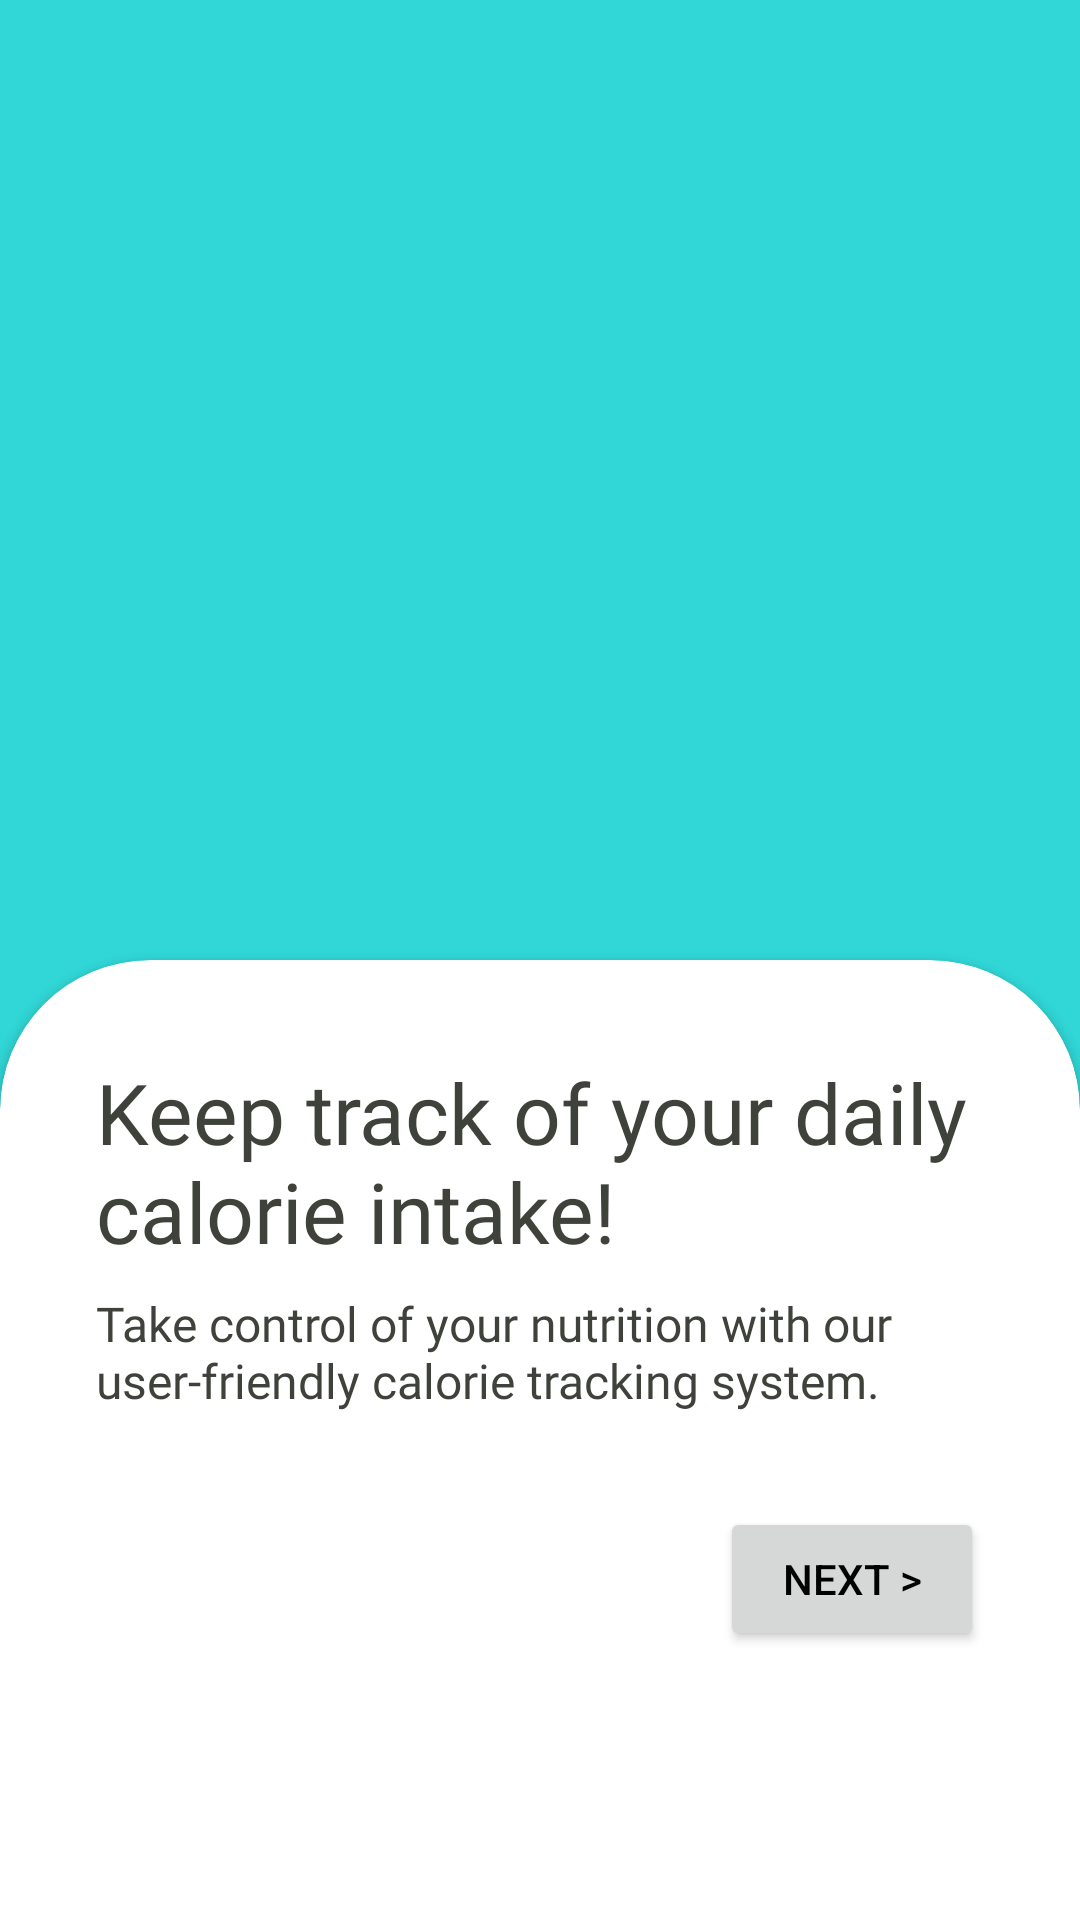

Android layout source for this screen:
<!-- AndroidManifest.xml: application theme Theme.FoodFit -->
<!-- res/layout/fragment_second_screen.xml -->
<?xml version="1.0" encoding="utf-8"?>
<androidx.constraintlayout.widget.ConstraintLayout xmlns:android="http://schemas.android.com/apk/res/android"
    xmlns:app="http://schemas.android.com/apk/res-auto"
    xmlns:tools="http://schemas.android.com/tools"
    android:layout_width="match_parent"
    android:layout_height="match_parent"
    android:background="@color/primary"
    tools:context=".ui.screens.onboardings.SecondScreen">


    <ImageView
        android:id="@+id/imageView"
        android:layout_width="307dp"
        android:layout_height="400dp"
        android:layout_marginTop="100dp"
        android:contentDescription="@string/todo"
        app:layout_constraintBottom_toTopOf="@+id/cardView"
        app:layout_constraintEnd_toEndOf="parent"
        app:layout_constraintStart_toStartOf="parent"
        app:layout_constraintTop_toTopOf="parent"
        app:srcCompat="@drawable/diet_amico"
        tools:ignore="ImageContrastCheck" />

    <androidx.cardview.widget.CardView
        android:id="@+id/cardView"
        android:layout_width="match_parent"
        android:layout_height="500dp"
        app:cardCornerRadius="50dp"
        app:layout_constraintBottom_toBottomOf="parent"
        app:layout_constraintEnd_toEndOf="parent"
        app:layout_constraintStart_toStartOf="parent"
        app:layout_constraintTop_toBottomOf="@+id/imageView">

        <androidx.constraintlayout.widget.ConstraintLayout
            android:layout_width="match_parent"
            android:layout_height="match_parent"
            tools:ignore="TextSizeCheck">

            <TextView
                android:id="@+id/main_heading"
                android:layout_width="0dp"
                android:layout_height="wrap_content"
                android:layout_marginStart="32dp"
                android:layout_marginTop="32dp"
                android:layout_marginEnd="32dp"
                android:fontFamily="@font/poppins_semi_bold"
                android:text="@string/f2_title"
                android:textColor="@color/heading"
                android:textSize="28sp"
                app:layout_constraintEnd_toEndOf="parent"
                app:layout_constraintHorizontal_bias="0.0"
                app:layout_constraintStart_toStartOf="parent"
                app:layout_constraintTop_toTopOf="parent" />

            <TextView
                android:id="@+id/sub_heading"
                android:layout_width="0dp"
                android:layout_height="wrap_content"
                android:layout_marginStart="32dp"
                android:layout_marginTop="8dp"
                android:layout_marginEnd="32dp"
                android:fontFamily="@font/poppins_regular"
                android:text="@string/f2_desc"
                android:textColor="@color/text"
                android:textSize="16sp"
                app:layout_constraintEnd_toEndOf="parent"
                app:layout_constraintHorizontal_bias="0.0"
                app:layout_constraintStart_toStartOf="parent"
                app:layout_constraintTop_toBottomOf="@+id/main_heading" />

            <Button
                android:id="@+id/next2"
                android:layout_width="wrap_content"
                android:layout_height="wrap_content"
                android:layout_marginEnd="32dp"
                android:text="Next >"

                android:textColor="@color/black"
                app:layout_constraintBottom_toBottomOf="parent"
                app:layout_constraintEnd_toEndOf="parent"
                app:layout_constraintTop_toBottomOf="@+id/sub_heading"
                app:layout_constraintVertical_bias="0.104" />

        </androidx.constraintlayout.widget.ConstraintLayout>


    </androidx.cardview.widget.CardView>


</androidx.constraintlayout.widget.ConstraintLayout>
<!-- resources referenced by this layout -->
<resources>
  <color name="black">#FF000000</color>
  <color name="heading">#3E423A</color>
  <color name="primary">#31D6D6</color>
  <color name="text">#3E423A</color>
  <string name="f2_desc">Take control of your nutrition with our user-friendly calorie tracking system.</string>
  <string name="f2_title">Keep track of your daily calorie intake!</string>
  <string name="todo">TODO</string>
  <style name="Theme.FoodFit" parent="Base.Theme.FoodFit" />
  <style name="Base.Theme.FoodFit" parent="Theme.Material3.DayNight.NoActionBar">
          
          <item name="colorPrimary">@color/primary</item>
      </style>
</resources>
